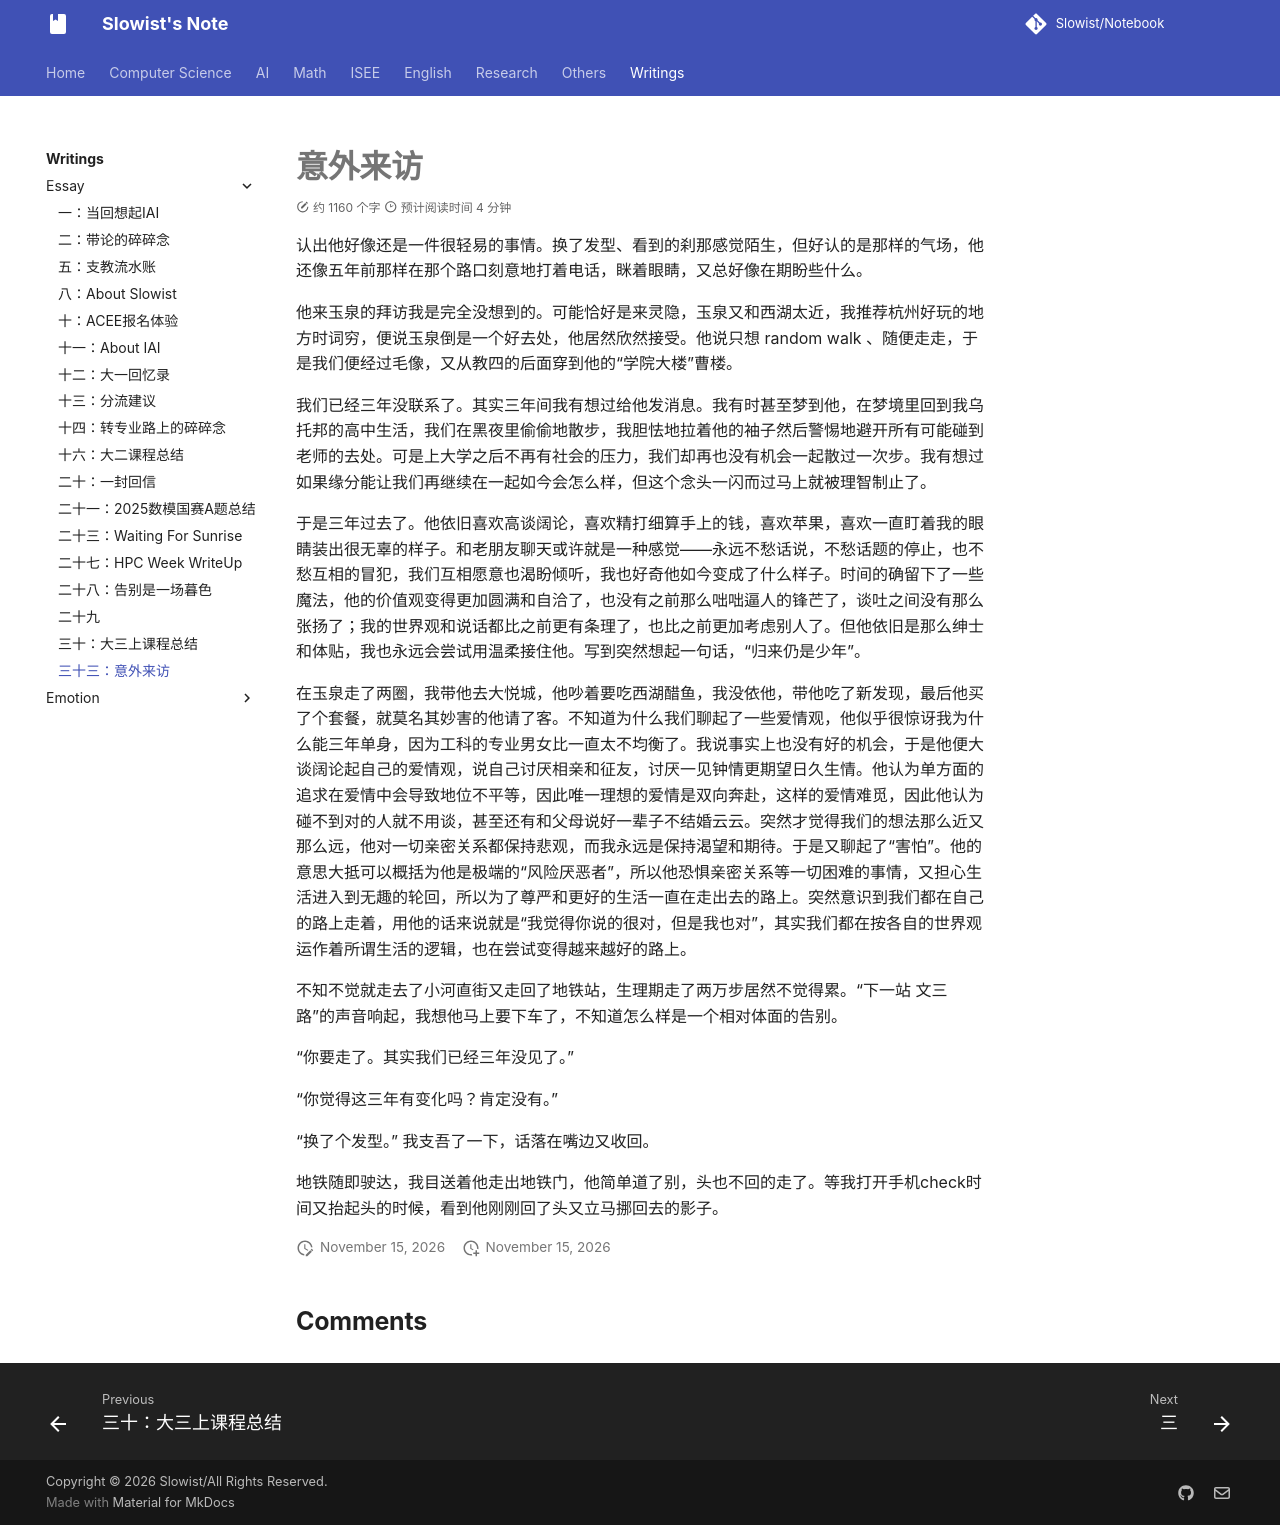

repository: Slowist-Lee/notebook · page: Writings/essay/33/index.html · generator: mkdocs

# 意外来访

认出他好像还是一件很轻易的事情。换了发型、看到的刹那感觉陌生，但好认的是那样的气场，他还像五年前那样在那个路口刻意地打着电话，眯着眼睛，又总好像在期盼些什么。 

他来玉泉的拜访我是完全没想到的。可能恰好是来灵隐，玉泉又和西湖太近，我推荐杭州好玩的地方时词穷，便说玉泉倒是一个好去处，他居然欣然接受。他说只想 random walk 、随便走走，于是我们便经过毛像，又从教四的后面穿到他的“学院大楼”曹楼。 

我们已经三年没联系了。其实三年间我有想过给他发消息。我有时甚至梦到他，在梦境里回到我乌托邦的高中生活，我们在黑夜里偷偷地散步，我胆怯地拉着他的袖子然后警惕地避开所有可能碰到老师的去处。可是上大学之后不再有社会的压力，我们却再也没有机会一起散过一次步。我有想过如果缘分能让我们再继续在一起如今会怎么样，但这个念头一闪而过马上就被理智制止了。 

于是三年过去了。他依旧喜欢高谈阔论，喜欢精打细算手上的钱，喜欢苹果，喜欢一直盯着我的眼睛装出很无辜的样子。和老朋友聊天或许就是一种感觉——永远不愁话说，不愁话题的停止，也不愁互相的冒犯，我们互相愿意也渴盼倾听，我也好奇他如今变成了什么样子。时间的确留下了一些魔法，他的价值观变得更加圆满和自洽了，也没有之前那么咄咄逼人的锋芒了，谈吐之间没有那么张扬了；我的世界观和说话都比之前更有条理了，也比之前更加考虑别人了。但他依旧是那么绅士和体贴，我也永远会尝试用温柔接住他。写到突然想起一句话，“归来仍是少年”。 

在玉泉走了两圈，我带他去大悦城，他吵着要吃西湖醋鱼，我没依他，带他吃了新发现，最后他买了个套餐，就莫名其妙害的他请了客。不知道为什么我们聊起了一些爱情观，他似乎很惊讶我为什么能三年单身，因为工科的专业男女比一直太不均衡了。我说事实上也没有好的机会，于是他便大谈阔论起自己的爱情观，说自己讨厌相亲和征友，讨厌一见钟情更期望日久生情。他认为单方面的追求在爱情中会导致地位不平等，因此唯一理想的爱情是双向奔赴，这样的爱情难觅，因此他认为碰不到对的人就不用谈，甚至还有和父母说好一辈子不结婚云云。突然才觉得我们的想法那么近又那么远，他对一切亲密关系都保持悲观，而我永远是保持渴望和期待。于是又聊起了“害怕”。他的意思大抵可以概括为他是极端的“风险厌恶者”，所以他恐惧亲密关系等一切困难的事情，又担心生活进入到无趣的轮回，所以为了尊严和更好的生活一直在走出去的路上。突然意识到我们都在自己的路上走着，用他的话来说就是“我觉得你说的很对，但是我也对”，其实我们都在按各自的世界观运作着所谓生活的逻辑，也在尝试变得越来越好的路上。 

不知不觉就走去了小河直街又走回了地铁站，生理期走了两万步居然不觉得累。“下一站 文三路”的声音响起，我想他马上要下车了，不知道怎么样是一个相对体面的告别。

“你要走了。其实我们已经三年没见了。” 

“你觉得这三年有变化吗？肯定没有。”

“换了个发型。” 我支吾了一下，话落在嘴边又收回。 

地铁随即驶达，我目送着他走出地铁门，他简单道了别，头也不回的走了。等我打开手机check时间又抬起头的时候，看到他刚刚回了头又立马挪回去的影子。
